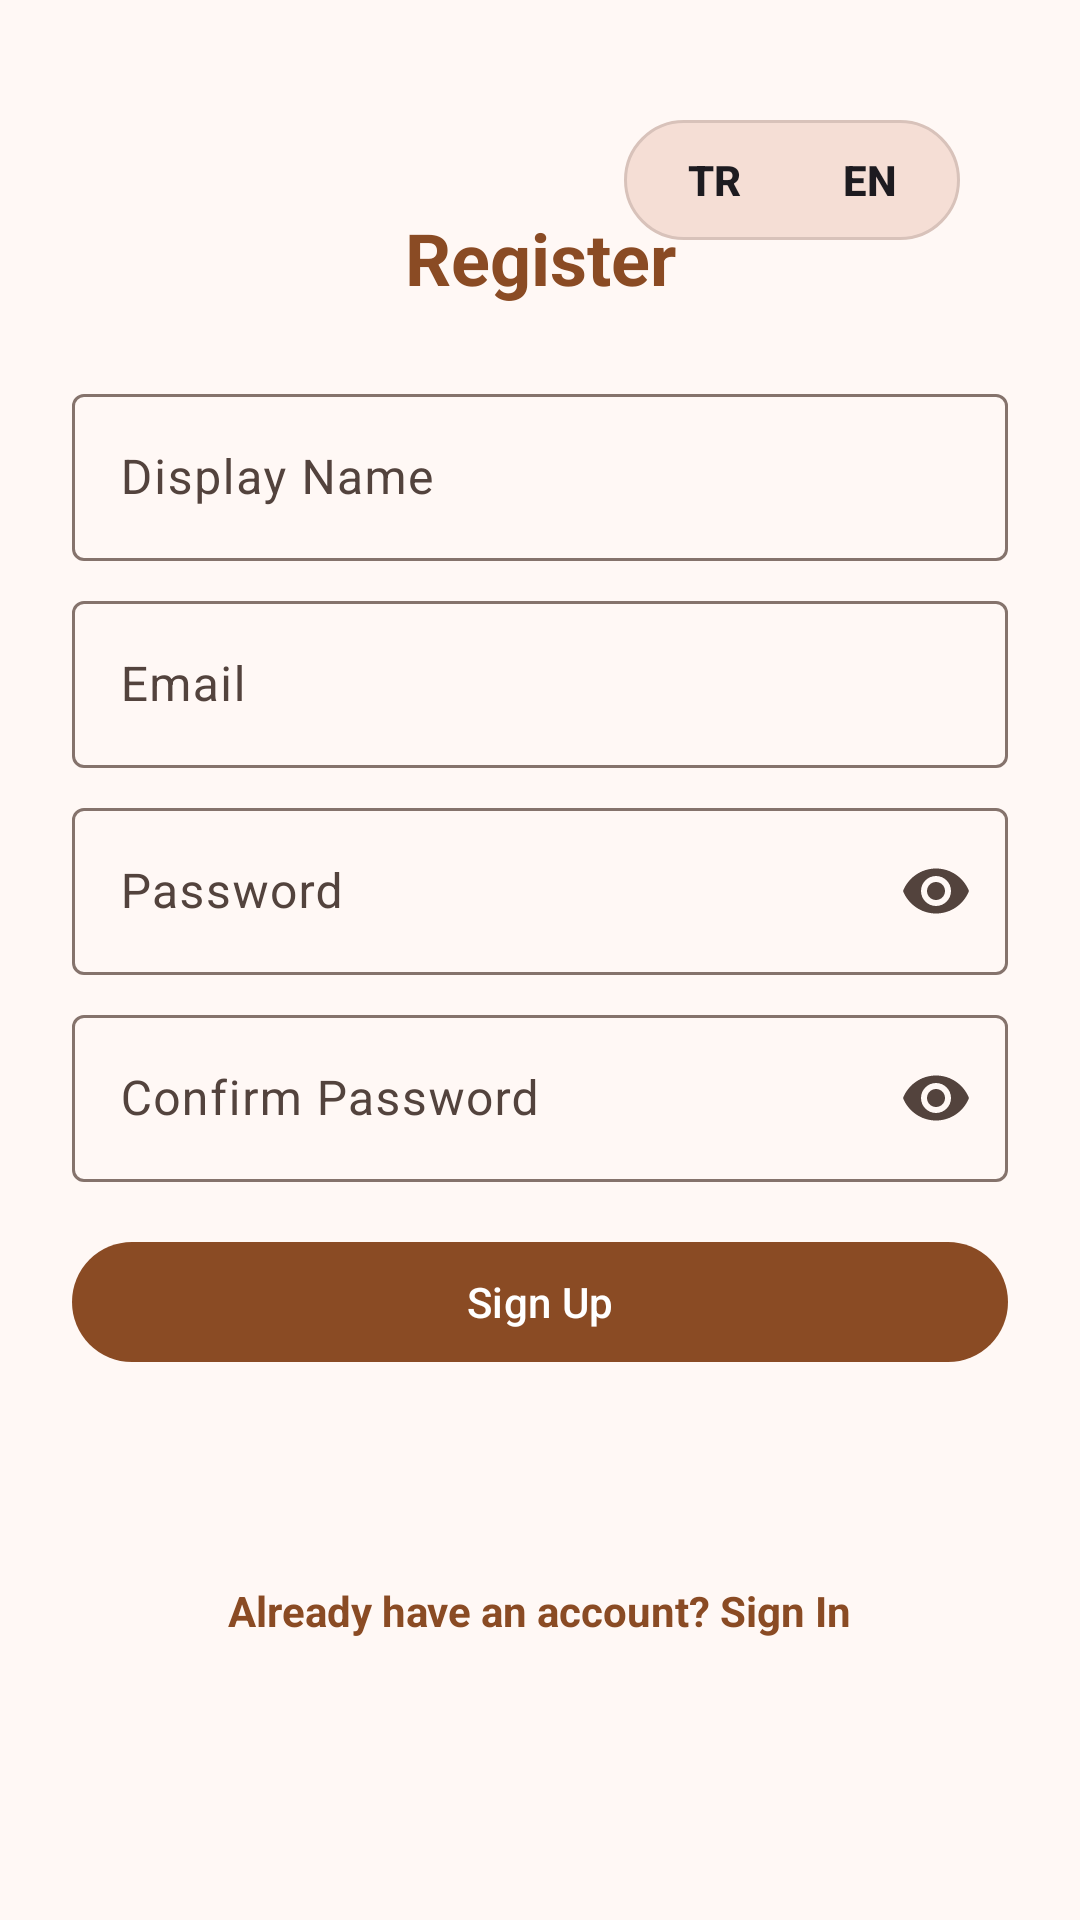

Write the Android layout XML for this screen, with the resource values it uses.
<!-- AndroidManifest.xml: activity theme Theme.RecipeBookPro.NoActionBar -->
<!-- res/layout/activity_register.xml -->
<?xml version="1.0" encoding="utf-8"?>
<androidx.constraintlayout.widget.ConstraintLayout
    xmlns:android="http://schemas.android.com/apk/res/android"
    xmlns:app="http://schemas.android.com/apk/res-auto"
    android:id="@+id/registerRoot"
    android:layout_width="match_parent"
    android:layout_height="match_parent"
    android:background="?android:attr/colorBackground"
    android:padding="@dimen/padding_large">

    <FrameLayout
        android:id="@+id/languageSelector"
        android:layout_width="112dp"
        android:layout_height="40dp"
        android:background="@drawable/bg_auth_language_selector"
        android:clickable="true"
        android:contentDescription="@string/language"
        android:focusable="true"
        android:layout_marginTop="@dimen/margin_medium"
        android:layout_marginEnd="@dimen/margin_medium"
        android:padding="4dp"
        app:layout_constraintEnd_toEndOf="parent"
        app:layout_constraintTop_toTopOf="parent">

        <View
            android:id="@+id/languageSelectorThumb"
            android:layout_width="52dp"
            android:layout_height="32dp"
            android:background="@drawable/bg_auth_language_selector_thumb" />

        <LinearLayout
            android:layout_width="match_parent"
            android:layout_height="match_parent"
            android:orientation="horizontal"
            android:weightSum="2">

            <com.google.android.material.textview.MaterialTextView
                android:id="@+id/tvLangTr"
                android:layout_width="0dp"
                android:layout_height="match_parent"
                android:layout_weight="1"
                android:clickable="true"
                android:focusable="true"
                android:gravity="center"
                android:text="TR"
                android:textAppearance="@style/TextAppearance.Material3.LabelLarge"
                android:textStyle="bold" />

            <com.google.android.material.textview.MaterialTextView
                android:id="@+id/tvLangEn"
                android:layout_width="0dp"
                android:layout_height="match_parent"
                android:layout_weight="1"
                android:clickable="true"
                android:focusable="true"
                android:gravity="center"
                android:text="EN"
                android:textAppearance="@style/TextAppearance.Material3.LabelLarge"
                android:textStyle="bold" />
        </LinearLayout>
    </FrameLayout>

    <com.google.android.material.textview.MaterialTextView
        android:id="@+id/tvTitle"
        android:layout_width="wrap_content"
        android:layout_height="wrap_content"
        android:layout_marginBottom="@dimen/margin_large"
        android:text="@string/register"
        android:textColor="?attr/colorPrimary"
        android:textSize="@dimen/text_size_xlarge"
        android:textStyle="bold"
        app:layout_constraintBottom_toTopOf="@+id/tilDisplayName"
        app:layout_constraintEnd_toEndOf="parent"
        app:layout_constraintStart_toStartOf="parent"
        app:layout_constraintTop_toTopOf="parent"
        app:layout_constraintVertical_chainStyle="packed" />

    <com.google.android.material.textfield.TextInputLayout
        android:id="@+id/tilDisplayName"
        style="@style/Widget.Material3.TextInputLayout.OutlinedBox"
        android:layout_width="match_parent"
        android:layout_height="wrap_content"
        android:layout_marginBottom="@dimen/margin_small"
        android:hint="@string/display_name"
        app:layout_constraintBottom_toTopOf="@+id/tilEmail"
        app:layout_constraintTop_toBottomOf="@+id/tvTitle">

        <com.google.android.material.textfield.TextInputEditText
            android:id="@+id/etDisplayName"
            android:layout_width="match_parent"
            android:layout_height="wrap_content"
            android:importantForAutofill="yes"
            android:autofillHints="personName"
            android:inputType="textPersonName" />
    </com.google.android.material.textfield.TextInputLayout>

    <com.google.android.material.textfield.TextInputLayout
        android:id="@+id/tilEmail"
        style="@style/Widget.Material3.TextInputLayout.OutlinedBox"
        android:layout_width="match_parent"
        android:layout_height="wrap_content"
        android:layout_marginBottom="@dimen/margin_small"
        android:hint="@string/email"
        app:layout_constraintBottom_toTopOf="@+id/tilPassword"
        app:layout_constraintTop_toBottomOf="@+id/tilDisplayName">

        <com.google.android.material.textfield.TextInputEditText
            android:id="@+id/etEmail"
            android:layout_width="match_parent"
            android:layout_height="wrap_content"
            android:importantForAutofill="yes"
            android:autofillHints="emailAddress"
            android:inputType="textEmailAddress" />
    </com.google.android.material.textfield.TextInputLayout>

    <com.google.android.material.textfield.TextInputLayout
        android:id="@+id/tilPassword"
        style="@style/Widget.Material3.TextInputLayout.OutlinedBox"
        android:layout_width="match_parent"
        android:layout_height="wrap_content"
        android:layout_marginBottom="@dimen/margin_small"
        android:hint="@string/password"
        app:endIconMode="password_toggle"
        app:layout_constraintBottom_toTopOf="@+id/tilConfirmPassword"
        app:layout_constraintTop_toBottomOf="@+id/tilEmail">

        <com.google.android.material.textfield.TextInputEditText
            android:id="@+id/etPassword"
            android:layout_width="match_parent"
            android:layout_height="wrap_content"
            android:importantForAutofill="yes"
            android:autofillHints="password"
            android:inputType="textPassword" />
    </com.google.android.material.textfield.TextInputLayout>

    <com.google.android.material.textfield.TextInputLayout
        android:id="@+id/tilConfirmPassword"
        style="@style/Widget.Material3.TextInputLayout.OutlinedBox"
        android:layout_width="match_parent"
        android:layout_height="wrap_content"
        android:layout_marginBottom="@dimen/margin_medium"
        android:hint="@string/confirm_password"
        app:endIconMode="password_toggle"
        app:layout_constraintBottom_toTopOf="@+id/btnRegister"
        app:layout_constraintTop_toBottomOf="@+id/tilPassword">

        <com.google.android.material.textfield.TextInputEditText
            android:id="@+id/etConfirmPassword"
            android:layout_width="match_parent"
            android:layout_height="wrap_content"
            android:importantForAutofill="yes"
            android:autofillHints="password"
            android:inputType="textPassword" />
    </com.google.android.material.textfield.TextInputLayout>

    <com.google.android.material.button.MaterialButton
        android:id="@+id/btnRegister"
        android:layout_width="match_parent"
        android:layout_height="wrap_content"
        android:layout_marginBottom="@dimen/margin_medium"
        android:padding="@dimen/padding_small"
        android:text="@string/sign_up"
        app:layout_constraintBottom_toTopOf="@+id/tvLoginLink"
        app:layout_constraintTop_toBottomOf="@+id/tilConfirmPassword" />

    <com.google.android.material.progressindicator.CircularProgressIndicator
        android:id="@+id/progressRegister"
        android:layout_width="32dp"
        android:layout_height="32dp"
        android:layout_marginTop="@dimen/margin_small"
        android:visibility="gone"
        app:layout_constraintEnd_toEndOf="parent"
        app:layout_constraintStart_toStartOf="parent"
        app:layout_constraintTop_toBottomOf="@+id/btnRegister" />

    <com.google.android.material.textview.MaterialTextView
        android:id="@+id/tvLoginLink"
        android:layout_width="wrap_content"
        android:layout_height="wrap_content"
        android:padding="@dimen/padding_small"
        android:text="@string/already_have_account"
        android:textColor="?attr/colorPrimary"
        android:textStyle="bold"
        app:layout_constraintBottom_toBottomOf="parent"
        app:layout_constraintEnd_toEndOf="parent"
        app:layout_constraintStart_toStartOf="parent"
        app:layout_constraintTop_toBottomOf="@+id/progressRegister" />

</androidx.constraintlayout.widget.ConstraintLayout>
<!-- resources referenced by this layout -->
<resources>
  <dimen name="margin_large">24dp</dimen>
  <dimen name="margin_medium">16dp</dimen>
  <dimen name="margin_small">8dp</dimen>
  <dimen name="padding_large">24dp</dimen>
  <dimen name="padding_small">8dp</dimen>
  <dimen name="text_size_xlarge">24sp</dimen>
  <!-- drawable bg_auth_language_selector (drawable) -->
  <?xml version="1.0" encoding="utf-8"?>
  <shape xmlns:android="http://schemas.android.com/apk/res/android">
      <solid android:color="?attr/colorSurfaceVariant" />
      <stroke
          android:width="1dp"
          android:color="?attr/colorOutlineVariant" />
      <corners android:radius="20dp" />
  </shape>
  <string name="already_have_account">Already have an account? Sign In</string>
  <string name="confirm_password">Confirm Password</string>
  <string name="display_name">Display Name</string>
  <string name="email">Email</string>
  <string name="language">Language</string>
  <string name="password">Password</string>
  <string name="register">Register</string>
  <string name="sign_up">Sign Up</string>
  <style name="Theme.RecipeBookPro.NoActionBar" parent="Theme.RecipeBookPro">
          <item name="windowActionBar">false</item>
          <item name="windowNoTitle">true</item>
      </style>
  <color name="md_theme_light_primary">#8A4B24</color>
  <color name="md_theme_light_onPrimary">#FFFFFF</color>
  <color name="md_theme_light_primaryContainer">#FFDCC9</color>
  <color name="md_theme_light_onPrimaryContainer">#331200</color>
  <color name="md_theme_light_secondary">#77574A</color>
  <color name="md_theme_light_onSecondary">#FFFFFF</color>
  <color name="md_theme_light_secondaryContainer">#FFDBCC</color>
  <color name="md_theme_light_onSecondaryContainer">#2C160D</color>
  <color name="md_theme_light_tertiary">#64612E</color>
  <color name="md_theme_light_onTertiary">#FFFFFF</color>
  <color name="md_theme_light_tertiaryContainer">#EBE6A7</color>
  <color name="md_theme_light_onTertiaryContainer">#1E1D00</color>
  <color name="md_theme_light_error">#BA1A1A</color>
  <color name="md_theme_light_onError">#FFFFFF</color>
  <color name="md_theme_light_surface">#FFF8F5</color>
  <color name="md_theme_light_onSurface">#231A16</color>
  <color name="md_theme_light_surfaceVariant">#F5DED5</color>
  <color name="md_theme_light_onSurfaceVariant">#53433D</color>
  <color name="md_theme_light_outline">#85736C</color>
  <color name="md_theme_light_outlineVariant">#D8C2BA</color>
  <color name="md_theme_light_background">#FFF8F5</color>
  <color name="md_theme_light_onBackground">#231A16</color>
</resources>
